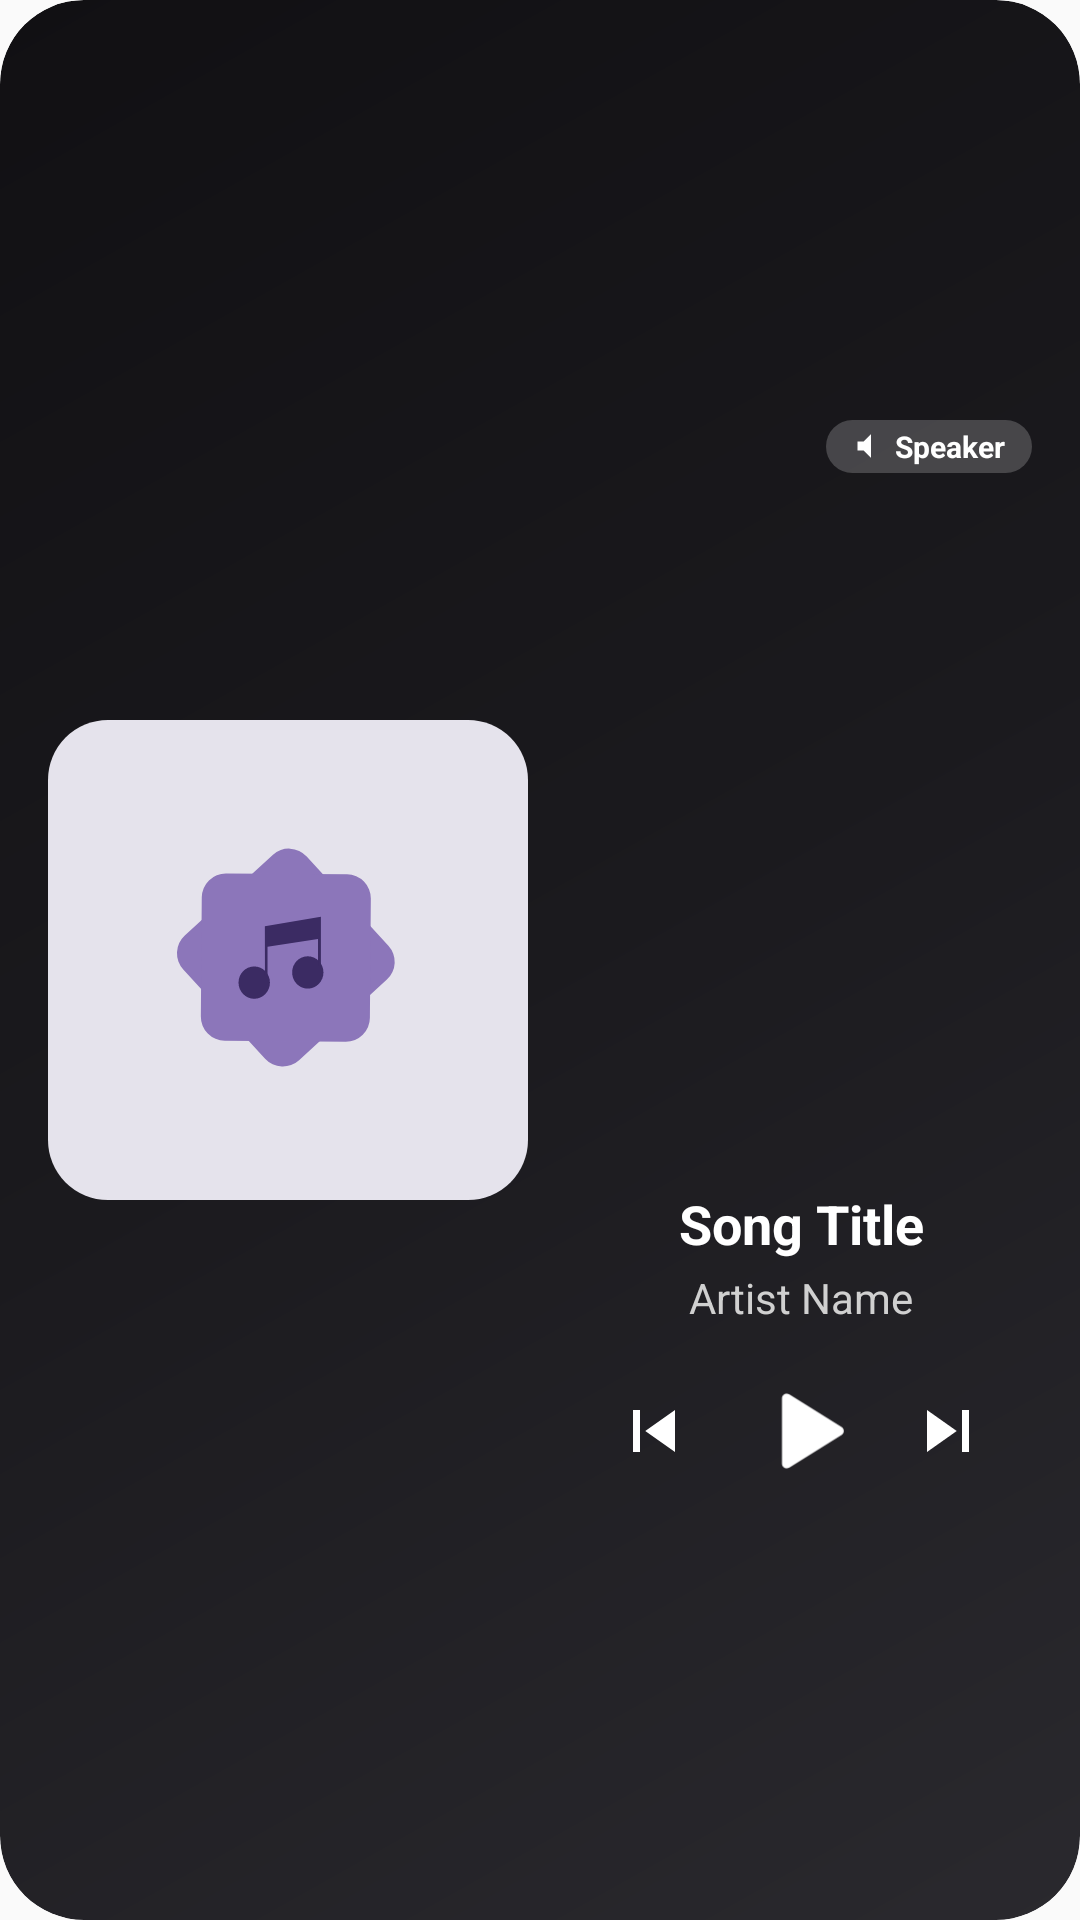

Reconstruct the res/layout file that produces this screen, plus the resources it refers to.
<!-- AndroidManifest.xml: application theme Theme.Lune -->
<!-- res/layout/lune_widget_layout.xml -->
<?xml version="1.0" encoding="utf-8"?>
<RelativeLayout xmlns:android="http://schemas.android.com/apk/res/android"
    android:id="@+id/widget_root"
    android:layout_width="match_parent"
    android:layout_height="match_parent"
    android:background="@drawable/widget_background"
    android:clipToOutline="true">

    <ImageView
        android:id="@+id/widget_blur_bg"
        android:layout_width="match_parent"
        android:layout_height="match_parent"
        android:scaleType="centerCrop"
        android:alpha="1.0" />

    <LinearLayout
        android:layout_width="match_parent"
        android:layout_height="match_parent"
        android:orientation="horizontal"
        android:paddingStart="16dp"
        android:paddingEnd="16dp"
        android:paddingTop="12dp"
        android:paddingBottom="12dp"
        android:gravity="center_vertical">

        
        <RelativeLayout
            android:id="@+id/cover_container"
            android:layout_width="wrap_content"
            android:layout_height="wrap_content"
            android:layout_gravity="center_vertical"
            android:layout_marginEnd="14dp"
            android:background="@drawable/widget_cover_shape"
            android:clipToOutline="true">

            <ImageView
                android:id="@+id/widget_cover"
                android:layout_width="wrap_content"
                android:layout_height="wrap_content"
                android:maxWidth="160dp"
                android:maxHeight="160dp"
                android:adjustViewBounds="true"
                android:scaleType="fitCenter"
                android:src="@drawable/ic_lune_placeholder" />
        </RelativeLayout>

        
        <RelativeLayout
            android:id="@+id/right_side_container"
            android:layout_width="0dp"
            android:layout_height="match_parent"
            android:layout_weight="1"
            android:gravity="center_vertical">

            
            <LinearLayout
                android:id="@+id/widget_output_pill"
                android:layout_width="wrap_content"
                android:layout_height="wrap_content"
                android:layout_alignParentTop="true"
                android:layout_alignParentEnd="true"
                android:background="@drawable/widget_pill_background"
                android:gravity="center_vertical"
                android:orientation="horizontal"
                android:paddingTop="2dp"
                android:paddingBottom="2dp"
                android:paddingStart="7dp"
                android:paddingEnd="9dp">

                <ImageView
                    android:id="@+id/widget_output_icon"
                    android:layout_width="12dp"
                    android:layout_height="12dp"
                    android:src="@drawable/ic_speaker" />

                <TextView
                    android:id="@+id/widget_output_text"
                    android:layout_width="wrap_content"
                    android:layout_height="wrap_content"
                    android:layout_marginStart="4dp"
                    android:text="Speaker"
                    android:textColor="@android:color/white"
                    android:textSize="10sp"
                    android:textStyle="bold" />
            </LinearLayout>

            
            <LinearLayout
                android:id="@+id/right_center_content"
                android:layout_width="match_parent"
                android:layout_height="wrap_content"
                android:layout_centerInParent="true"
                android:gravity="center_horizontal"
                android:orientation="vertical">

                
                <TextView
                    android:id="@+id/widget_title"
                    android:layout_width="match_parent"
                    android:layout_height="wrap_content"
                    android:text="Song Title"
                    android:textColor="@android:color/white"
                    android:textSize="18sp"
                    android:textStyle="bold"
                    android:maxLines="1"
                    android:ellipsize="end"
                    android:gravity="center_horizontal" />

                
                <TextView
                    android:id="@+id/widget_artist"
                    android:layout_width="match_parent"
                    android:layout_height="wrap_content"
                    android:layout_marginTop="3dp"
                    android:layout_marginBottom="12dp"
                    android:text="Artist Name"
                    android:textColor="#D0D0D0"
                    android:textSize="14sp"
                    android:maxLines="1"
                    android:ellipsize="end"
                    android:gravity="center_horizontal" />

                
                <LinearLayout
                    android:id="@+id/widget_controls_row"
                    android:layout_width="wrap_content"
                    android:layout_height="46dp"
                    android:gravity="center"
                    android:orientation="horizontal">

                    <ImageButton
                        android:id="@+id/widget_prev"
                        android:layout_width="36dp"
                        android:layout_height="36dp"
                        android:background="?android:attr/selectableItemBackgroundBorderless"
                        android:padding="4dp"
                        android:scaleType="fitCenter"
                        android:src="@drawable/ic_widget_prev"
                        android:tint="@android:color/white"
                        android:contentDescription="Previous" />

                    <ImageButton
                        android:id="@+id/widget_play_pause"
                        android:layout_width="46dp"
                        android:layout_height="46dp"
                        android:layout_marginStart="8dp"
                        android:layout_marginEnd="8dp"
                        android:background="?android:attr/selectableItemBackgroundBorderless"
                        android:padding="4dp"
                        android:scaleType="fitCenter"
                        android:src="@drawable/ic_widget_play"
                        android:tint="@android:color/white"
                        android:contentDescription="Play/Pause" />

                    <ImageButton
                        android:id="@+id/widget_next"
                        android:layout_width="36dp"
                        android:layout_height="36dp"
                        android:background="?android:attr/selectableItemBackgroundBorderless"
                        android:padding="4dp"
                        android:scaleType="fitCenter"
                        android:src="@drawable/ic_widget_next"
                        android:tint="@android:color/white"
                        android:contentDescription="Next" />
                </LinearLayout>

            </LinearLayout>

        </RelativeLayout>

    </LinearLayout>

</RelativeLayout>
<!-- resources referenced by this layout -->
<resources>
  <!-- drawable ic_speaker (drawable) -->
  <?xml version="1.0" encoding="utf-8"?>
  <vector xmlns:android="http://schemas.android.com/apk/res/android"
      android:width="24dp"
      android:height="24dp"
      android:viewportWidth="24.0"
      android:viewportHeight="24.0">
      <path
          android:fillColor="#FFFFFF"
          android:pathData="M7,9v6h4l5,5V4l-5,5H7z" />
  </vector>
  <!-- drawable ic_widget_next (drawable) -->
  <vector xmlns:android="http://schemas.android.com/apk/res/android"
      android:width="26dp"
      android:height="26dp"
      android:viewportWidth="24"
      android:viewportHeight="24">
      <path
          android:fillColor="#FFFFFFFF"
          android:pathData="M6,18l8.5,-6L6,6v12zM16,6v12h2V6h-2z" />
  </vector>
  <!-- drawable ic_widget_play (drawable) -->
  <vector xmlns:android="http://schemas.android.com/apk/res/android"
      android:width="28dp"
      android:height="28dp"
      android:viewportWidth="24"
      android:viewportHeight="24">
      <path
          android:fillColor="#FFFFFFFF"
          android:pathData="M8,5.14v13.72c0,0.8 0.88,1.29 1.56,0.86l10.97,-6.86c0.64,-0.4 0.64,-1.32 0,-1.72L9.56,4.28C8.88,3.85 8,4.34 8,5.14z" />
  </vector>
  <!-- drawable ic_widget_prev (drawable) -->
  <vector xmlns:android="http://schemas.android.com/apk/res/android"
      android:width="26dp"
      android:height="26dp"
      android:viewportWidth="24"
      android:viewportHeight="24">
      <path
          android:fillColor="#FFFFFFFF"
          android:pathData="M6,6h2v12H6zm3.5,6l8.5,6V6z" />
  </vector>
  <!-- drawable widget_background (drawable) -->
  <?xml version="1.0" encoding="utf-8"?>
  <shape xmlns:android="http://schemas.android.com/apk/res/android"
      android:shape="rectangle">
      <gradient
          android:angle="135"
          android:startColor="#2A292E"
          android:centerColor="#1B1A1E"
          android:endColor="#111013"
          android:type="linear" />
      <corners android:radius="28dp" />
  </shape>
  <!-- drawable widget_cover_shape (drawable) -->
  <?xml version="1.0" encoding="utf-8"?>
  <shape xmlns:android="http://schemas.android.com/apk/res/android"
      android:shape="rectangle">
      <solid android:color="#33000000" />
      <corners android:radius="20dp" />
  </shape>
  <!-- drawable widget_pill_background (drawable) -->
  <?xml version="1.0" encoding="utf-8"?>
  <shape xmlns:android="http://schemas.android.com/apk/res/android">
      <solid android:color="#33FFFFFF" />
      <corners android:radius="16dp" />
      <padding
          android:left="8dp"
          android:right="8dp"
          android:top="4dp"
          android:bottom="4dp" />
  </shape>
  <style name="Theme.Lune" parent="Theme.AppCompat.DayNight.NoActionBar" />
  <color name="placeholder_background">#FFE5E3EC</color>
  <color name="placeholder_soft_tone">#FF8C76BA</color>
  <color name="placeholder_dark_tone">#FF3B2B63</color>
</resources>
